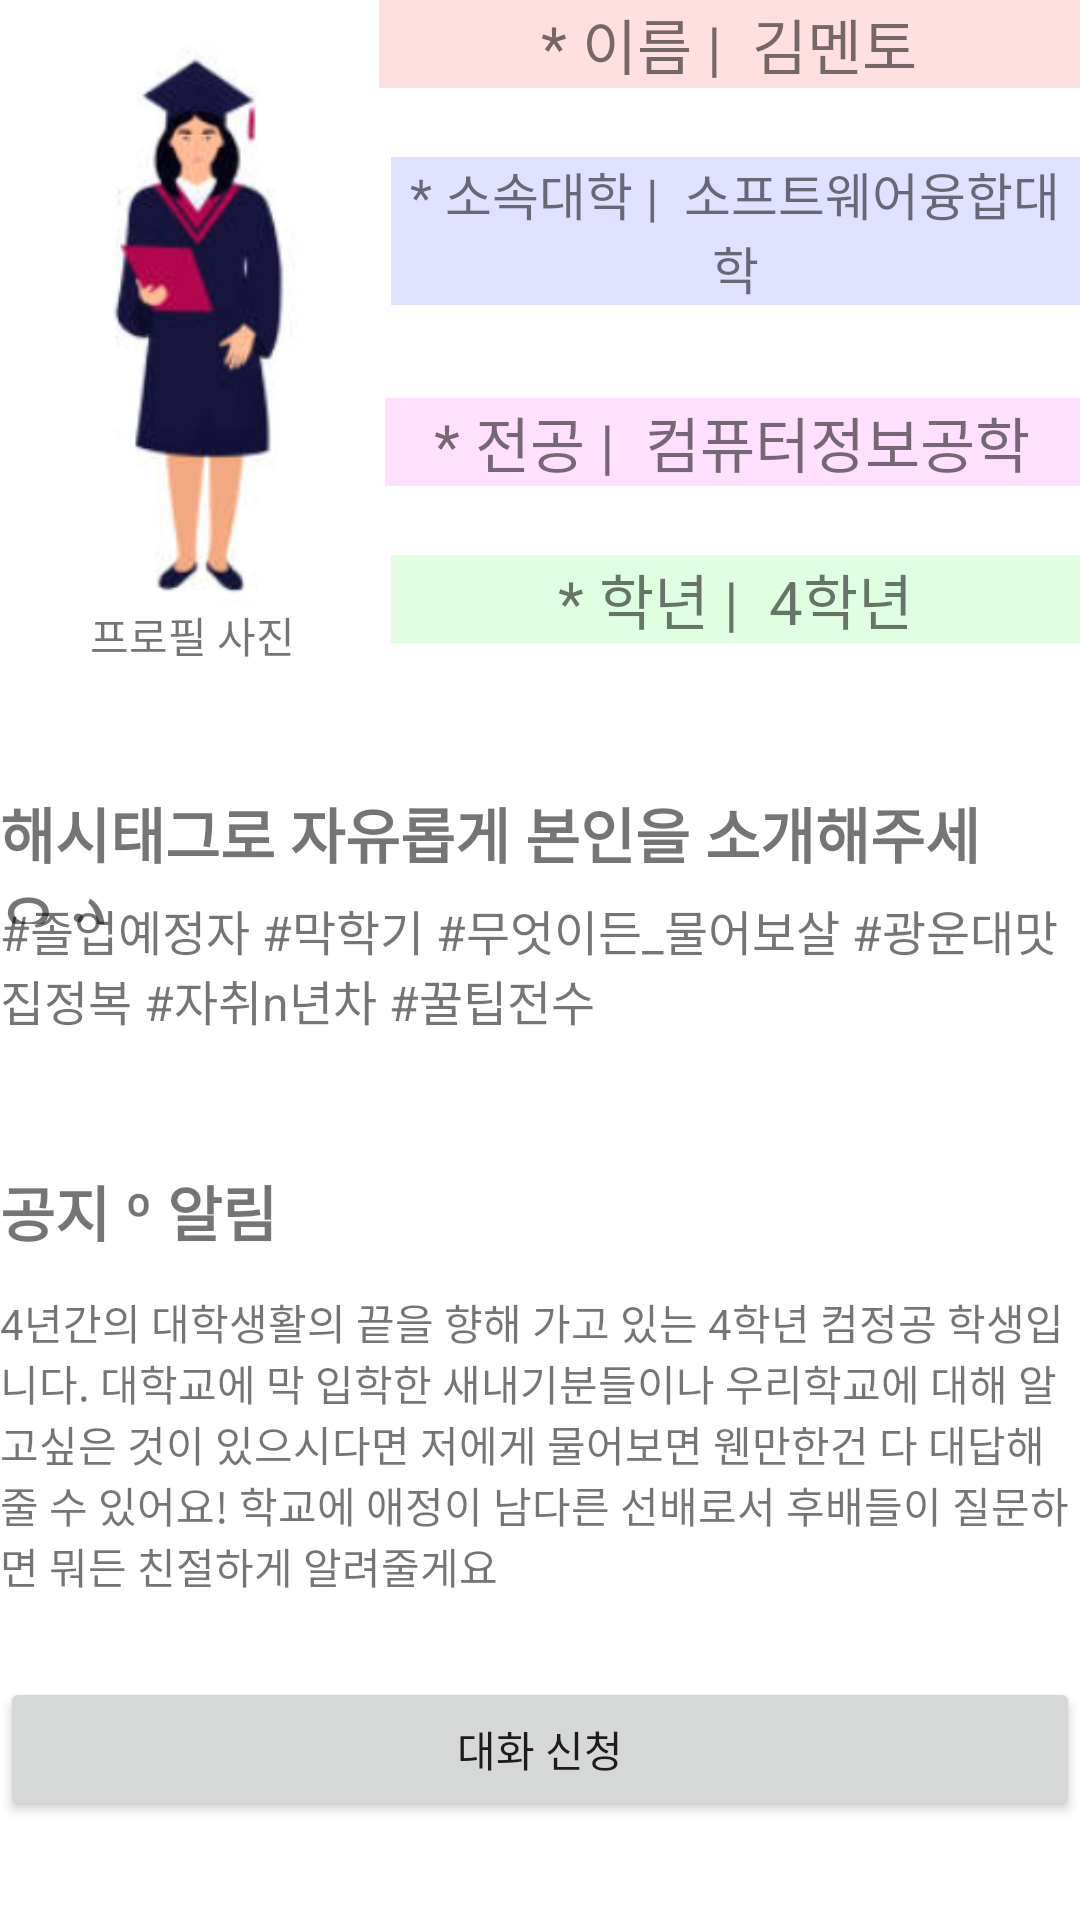

The Android layout XML behind this screen, and the referenced resources:
<!-- AndroidManifest.xml: application theme Theme.KWIN -->
<!-- res/layout/m1.xml -->
<?xml version="1.0" encoding="utf-8"?>

<LinearLayout xmlns:android="http://schemas.android.com/apk/res/android"
    xmlns:app="http://schemas.android.com/apk/res-auto"
    xmlns:tools="http://schemas.android.com/tools"
    android:layout_width="match_parent"
    android:layout_height="match_parent"
    android:orientation="vertical"
    tools:context=".m1">


    <RelativeLayout
        android:layout_width="match_parent"
        android:layout_height="match_parent"
        android:orientation="vertical"
        tools:context=".ContactActivity">


        <ImageView
            android:id="@+id/imageView"
            android:layout_width="wrap_content"
            android:layout_height="203dp"
            app:srcCompat="@drawable/m9" />

        <TextView
            android:id="@+id/name"
            android:layout_width="match_parent"
            android:layout_height="wrap_content"
            android:layout_marginLeft="-5dp"
            android:layout_toRightOf="@+id/imageView"
            android:background="#FFE0E0"
            android:gravity="center"
            android:text="* 이름 |  김멘토"
            android:textSize="20sp" />

        <TextView
            android:id="@+id/college"
            android:layout_width="match_parent"
            android:layout_height="wrap_content"
            android:layout_below="@+id/name"
            android:layout_marginLeft="-1dp"
            android:layout_marginTop="23dp"
            android:layout_marginBottom="8dp"
            android:layout_toRightOf="@+id/imageView"
            android:background="#E0E0FF"
            android:gravity="center"
            android:text="* 소속대학 |  소프트웨어융합대학"
            android:textSize="17sp" />

        <TextView
            android:id="@+id/major"
            android:layout_width="283dp"
            android:layout_height="wrap_content"
            android:layout_below="@+id/college"
            android:layout_marginLeft="-3dp"
            android:layout_marginTop="23dp"
            android:layout_toRightOf="@+id/imageView"
            android:background="#FFE0FF"
            android:gravity="center"
            android:text="* 전공 |  컴퓨터정보공학"
            android:textSize="20sp" />

        <TextView
            android:id="@+id/grade"
            android:layout_width="281dp"
            android:layout_height="wrap_content"
            android:layout_below="@+id/major"
            android:layout_marginLeft="-1dp"
            android:layout_marginTop="23dp"
            android:layout_marginBottom="8dp"
            android:layout_toRightOf="@+id/imageView"
            android:background="#E0FFE0"
            android:gravity="center"
            android:text="* 학년 |  4학년"
            android:textSize="20sp" />

        <TextView
            android:id="@+id/hash"
            android:layout_width="388dp"
            android:layout_height="45dp"
            android:layout_below="@+id/imageView"
            android:layout_marginTop="60dp"
            android:text="해시태그로 자유롭게 본인을 소개해주세요 :)"
            android:textSize="20sp"
            android:textStyle="bold" />

        <TextView
            android:id="@+id/introduce"
            android:layout_width="match_parent"
            android:layout_height="wrap_content"
            android:layout_below="@+id/hash"
            android:layout_marginTop="-10dp"
            android:ems="10"
            android:text="#졸업예정자 #막학기 #무엇이든_물어보살 #광운대맛집정복 #자취n년차 #꿀팁전수"
            android:textSize="16sp" />

        <TextView
            android:id="@+id/alar"
            android:layout_width="wrap_content"
            android:layout_height="wrap_content"
            android:layout_below="@+id/introduce"
            android:layout_marginTop="44dp"
            android:text="공지 º 알림"
            android:textSize="20sp"
            android:textStyle="bold" />

        <TextView
            android:id="@+id/notice"
            android:layout_width="wrap_content"
            android:layout_height="wrap_content"
            android:layout_below="@+id/alar"
            android:layout_marginTop="12dp"
            android:text="4년간의 대학생활의 끝을 향해 가고 있는 4학년 컴정공 학생입니다. 대학교에 막 입학한 새내기분들이나 우리학교에 대해 알고싶은 것이 있으시다면 저에게 물어보면 웬만한건 다 대답해줄 수 있어요! 학교에 애정이 남다른 선배로서 후배들이 질문하면 뭐든 친절하게 알려줄게요 " />

        <TextView
            android:id="@+id/profile"
            android:layout_width="wrap_content"
            android:layout_height="wrap_content"
            android:layout_below="@+id/imageView"
            android:layout_marginTop="-2dp"
            android:text="         프로필 사진" />

        <Button
            android:id="@+id/btn_noti"
            android:layout_width="match_parent"
            android:layout_height="wrap_content"
            android:layout_below="@+id/notice"
            android:layout_marginTop="27dp"
            android:text="대화 신청"
            />


    </RelativeLayout>

</LinearLayout>
<!-- resources referenced by this layout -->
<resources>
  <!-- drawable m9: png bitmap (drawable, 35017 bytes) -->
  <style name="Theme.KWIN" parent="Theme.MaterialComponents.DayNight.DarkActionBar">
          
          <item name="colorPrimary">@color/purple_500</item>
          <item name="colorPrimaryVariant">@color/purple_700</item>
          <item name="colorOnPrimary">@color/white</item>
          
          <item name="colorSecondary">@color/teal_200</item>
          <item name="colorSecondaryVariant">@color/teal_700</item>
          <item name="colorOnSecondary">@color/black</item>
          
          <item name="android:statusBarColor" tools:targetApi="l">?attr/colorPrimaryVariant</item>
          
      </style>
  <!-- not gathered from this repository: default colours our renderer supplied (Android Studio template values) -->
  <color name="purple_500">#FF6200EE</color>
  <color name="purple_700">#FF3700B3</color>
  <color name="teal_200">#FF03DAC5</color>
  <color name="teal_700">#FF018786</color>
  <color name="black">#FF000000</color>
  <color name="white">#FFFFFFFF</color>
</resources>
